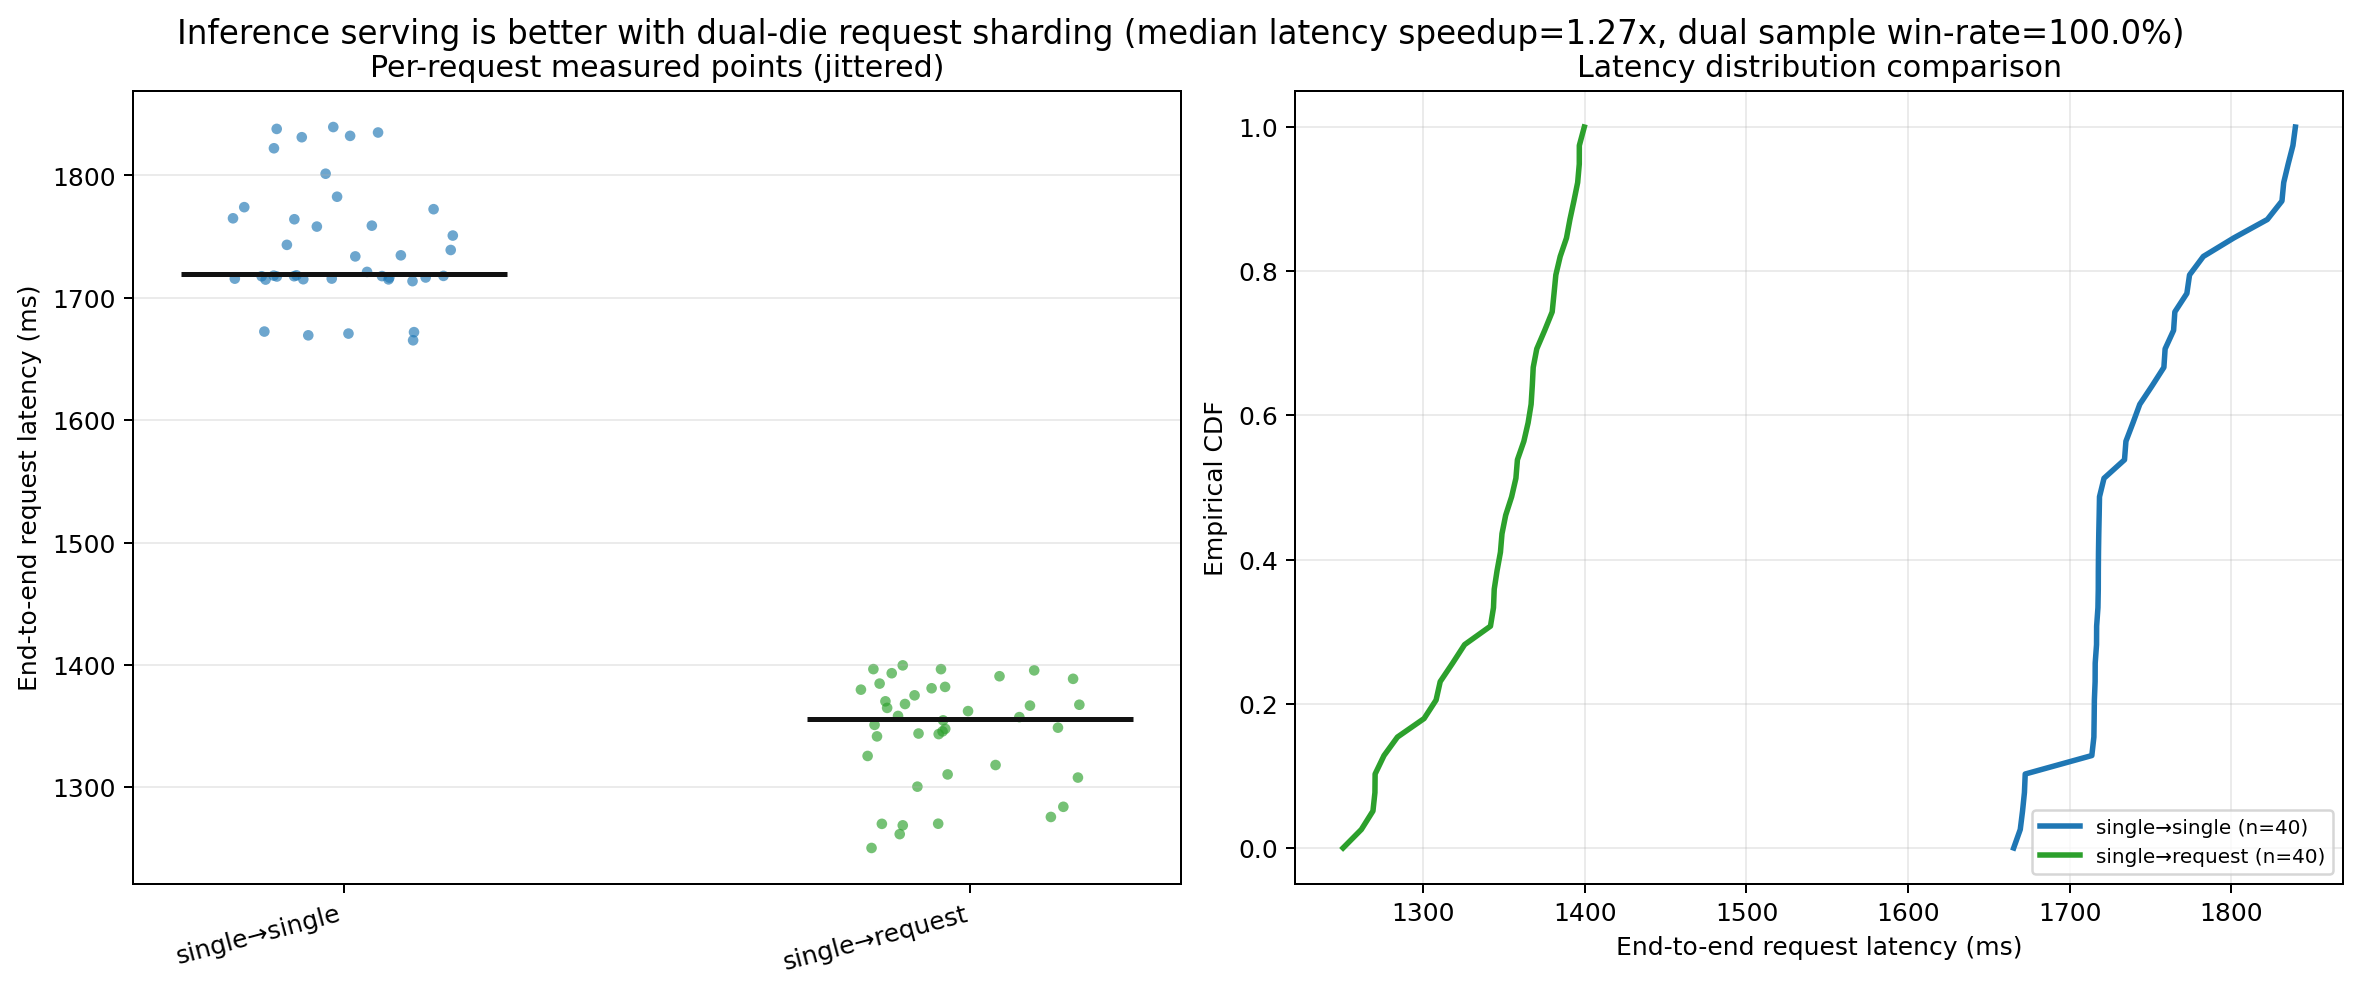

The file beside this chart, header and first rows:
policy, sample_idx, latency_ms, requests_per_s, on_time
single->request, 0, 1318, 12.14, 1.0
single->request, 1, 1380, 11.6, 1.0
single->request, 2, 1262, 12.68, 1.0
single->request, 3, 1276, 12.54, 1.0
single->request, 4, 1351, 11.84, 1.0
single->request, 5, 1400, 11.43, 1.0
single->request, 6, 1391, 11.5, 1.0
single->request, 7, 1385, 11.55, 1.0
single->request, 8, 1393, 11.48, 1.0
single->request, 9, 1358, 11.78, 1.0
single->request, 10, 1365, 11.72, 1.0
single->request, 11, 1368, 11.7, 1.0
single->request, 12, 1367, 11.71, 1.0
single->request, 13, 1375, 11.63, 1.0
single->request, 14, 1362, 11.74, 1.0
single->request, 15, 1368, 11.7, 1.0
single->request, 16, 1344, 11.91, 1.0
single->request, 17, 1284, 12.46, 1.0
single->request, 18, 1250, 12.8, 1.0
single->request, 19, 1269, 12.61, 1.0
single->request, 20, 1301, 12.3, 1.0
single->request, 21, 1389, 11.52, 1.0
single->request, 22, 1396, 11.46, 1.0
single->request, 23, 1270, 12.6, 1.0
single->request, 24, 1349, 11.86, 1.0
single->request, 25, 1355, 11.81, 1.0
single->request, 26, 1381, 11.59, 1.0
single->request, 27, 1397, 11.46, 1.0
single->request, 28, 1397, 11.46, 1.0
single->request, 29, 1308, 12.23, 1.0
single->request, 30, 1348, 11.87, 1.0
single->request, 31, 1346, 11.89, 1.0
single->request, 32, 1382, 11.58, 1.0
single->request, 33, 1326, 12.07, 1.0
single->request, 34, 1270, 12.6, 1.0
single->request, 35, 1370, 11.68, 1.0
single->request, 36, 1342, 11.93, 1.0
single->request, 37, 1344, 11.9, 1.0
single->request, 38, 1311, 12.21, 1.0
single->request, 39, 1357, 11.79, 1.0
single->single, 0, 1671, 9.576, 0.0
single->single, 1, 1721, 9.296, 0.0
single->single, 2, 1783, 8.976, 0.0
single->single, 3, 1838, 8.705, 0.0
single->single, 4, 1832, 8.732, 0.0
single->single, 5, 1822, 8.78, 0.0
single->single, 6, 1764, 9.069, 0.0
single->single, 7, 1735, 9.223, 0.0
single->single, 8, 1734, 9.228, 0.0
single->single, 9, 1717, 9.321, 0.0
single->single, 10, 1714, 9.337, 0.0
single->single, 11, 1743, 9.178, 0.0
single->single, 12, 1718, 9.312, 0.0
single->single, 13, 1751, 9.138, 0.0
single->single, 14, 1718, 9.314, 0.0
single->single, 15, 1718, 9.315, 0.0
single->single, 16, 1717, 9.316, 0.0
single->single, 17, 1759, 9.096, 0.0
single->single, 18, 1835, 8.719, 0.0
single->single, 19, 1772, 9.027, 0.0
... 20 more rows
